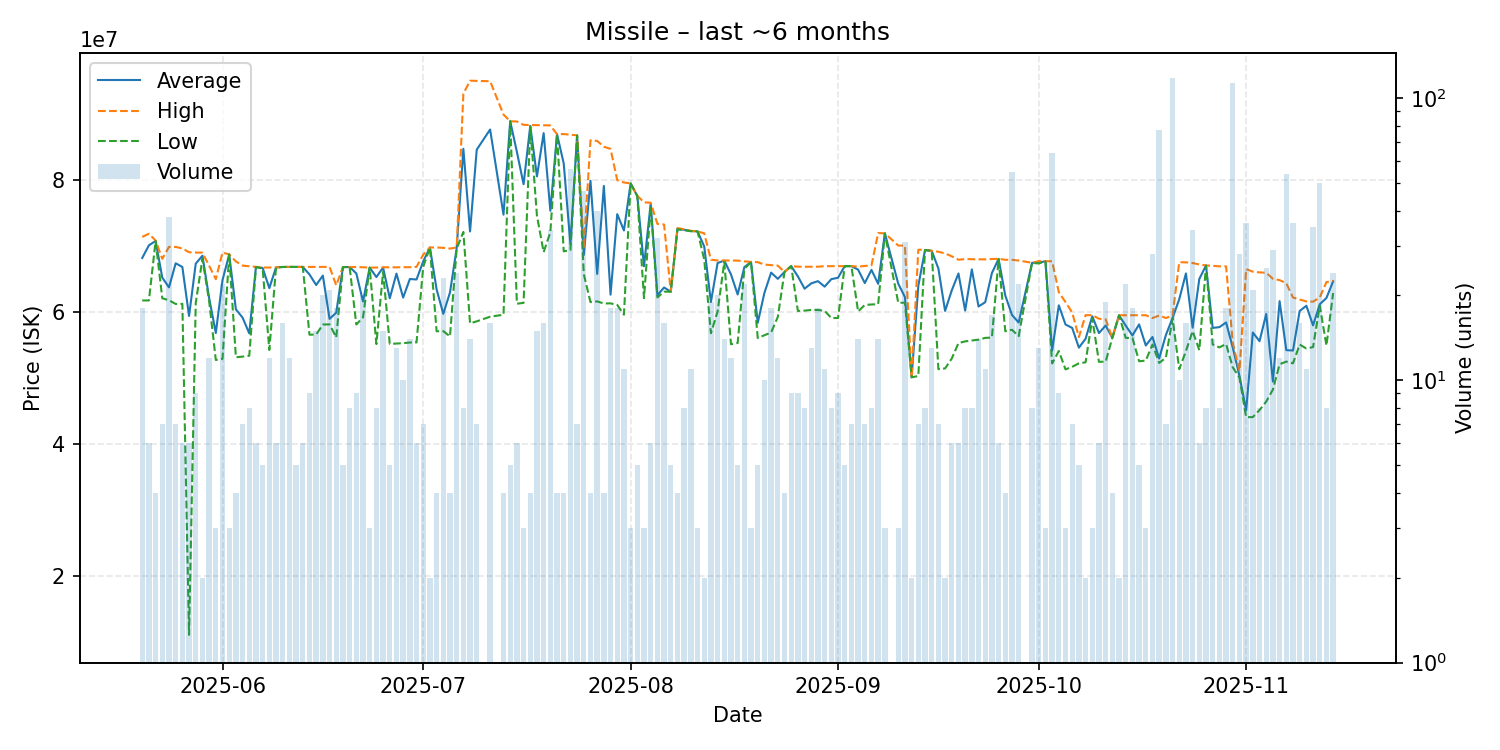

Values plotted in this chart, from the file beside it:
date, average, highest, lowest, order_count, volume
2025-05-20, 68113333, 71310000, 61680000, 7, 18
2025-05-21, 70033333, 71780000, 61680000, 5, 6
2025-05-22, 70687500, 70760000, 70680000, 3, 4
2025-05-23, 65140000, 67980000, 62010000, 5, 7
2025-05-24, 63662368, 69800000, 61710000, 16, 38
2025-05-25, 67311429, 69790000, 61150000, 6, 7
2025-05-26, 66755000, 69560000, 61170000, 5, 6
2025-05-27, 59328333, 68990000, 11020000, 6, 6
2025-05-28, 67260000, 68940000, 61305000, 6, 9
2025-05-29, 68460000, 68920000, 68000000, 2, 2
2025-05-30, 62058333, 66945000, 61595000, 8, 12
2025-05-31, 56746667, 64910000, 52665000, 3, 3
2025-06-01, 64760909, 68950000, 52840000, 12, 22
2025-06-02, 68650000, 68650000, 68650000, 1, 3
2025-06-03, 60335000, 67595000, 53075000, 4, 4
2025-06-04, 59085714, 66960000, 53170000, 5, 7
2025-06-05, 56693750, 66865000, 53305000, 5, 8
2025-06-06, 66758333, 66760000, 66750000, 2, 6
2025-06-07, 66600000, 66670000, 66495000, 4, 5
2025-06-08, 63550000, 66670000, 54180000, 8, 12
2025-06-09, 66690000, 66690000, 66690000, 5, 6
2025-06-10, 66754375, 66760000, 66750000, 9, 16
2025-06-11, 66764167, 66770000, 66760000, 10, 12
2025-06-12, 66760000, 66760000, 66760000, 3, 5
2025-06-13, 66758333, 66760000, 66750000, 3, 6
2025-06-14, 65618889, 66760000, 56490000, 4, 9
2025-06-15, 64022667, 66760000, 56520000, 10, 15
2025-06-16, 65450500, 66760000, 58030000, 11, 20
2025-06-17, 58886667, 66765000, 58060000, 7, 21
2025-06-18, 59840000, 63970000, 56070000, 11, 18
2025-06-19, 66738000, 66740000, 66730000, 3, 5
2025-06-20, 66742500, 66750000, 66740000, 5, 8
2025-06-21, 65778889, 66750000, 58040000, 6, 9
2025-06-22, 61533500, 66700000, 59120000, 13, 20
2025-06-23, 66656667, 66660000, 66650000, 2, 3
2025-06-24, 65221250, 66660000, 55070000, 6, 8
2025-06-25, 66662000, 66710000, 66000000, 7, 15
2025-06-26, 62014000, 66700000, 55095000, 5, 5
2025-06-27, 65750769, 66700000, 55160000, 7, 13
2025-06-28, 62115000, 66720000, 55210000, 4, 10
2025-06-29, 64925714, 66715000, 55310000, 11, 14
2025-06-30, 64858333, 66770000, 55320000, 4, 6
2025-07-01, 67591429, 68610000, 66770000, 6, 7
2025-07-02, 69710000, 69710000, 69710000, 2, 2
2025-07-03, 63360000, 69710000, 57010000, 2, 4
2025-07-04, 59653478, 69650000, 57040000, 9, 23
2025-07-05, 62882500, 69540000, 56225000, 4, 4
2025-07-06, 69584583, 69710000, 69540000, 13, 24
2025-07-07, 84658750, 93000000, 72060000, 7, 8
2025-07-08, 72131429, 94970000, 58210000, 8, 14
2025-07-09, 84528571, 94940000, 58520000, 6, 7
2025-07-11, 87577500, 94890000, 59220000, 7, 16
2025-07-13, 74680000, 89845000, 59515000, 4, 4
2025-07-14, 88830000, 88830000, 88830000, 2, 5
2025-07-15, 84188333, 88790000, 61180000, 6, 6
2025-07-16, 79293333, 88280000, 61320000, 3, 3
2025-07-17, 88130000, 88260000, 88000000, 4, 4
2025-07-18, 80480000, 88250000, 74505000, 7, 15
2025-07-19, 87029375, 88230000, 69000000, 11, 16
2025-07-20, 75260294, 88200000, 72000000, 15, 34
... 115 more rows
